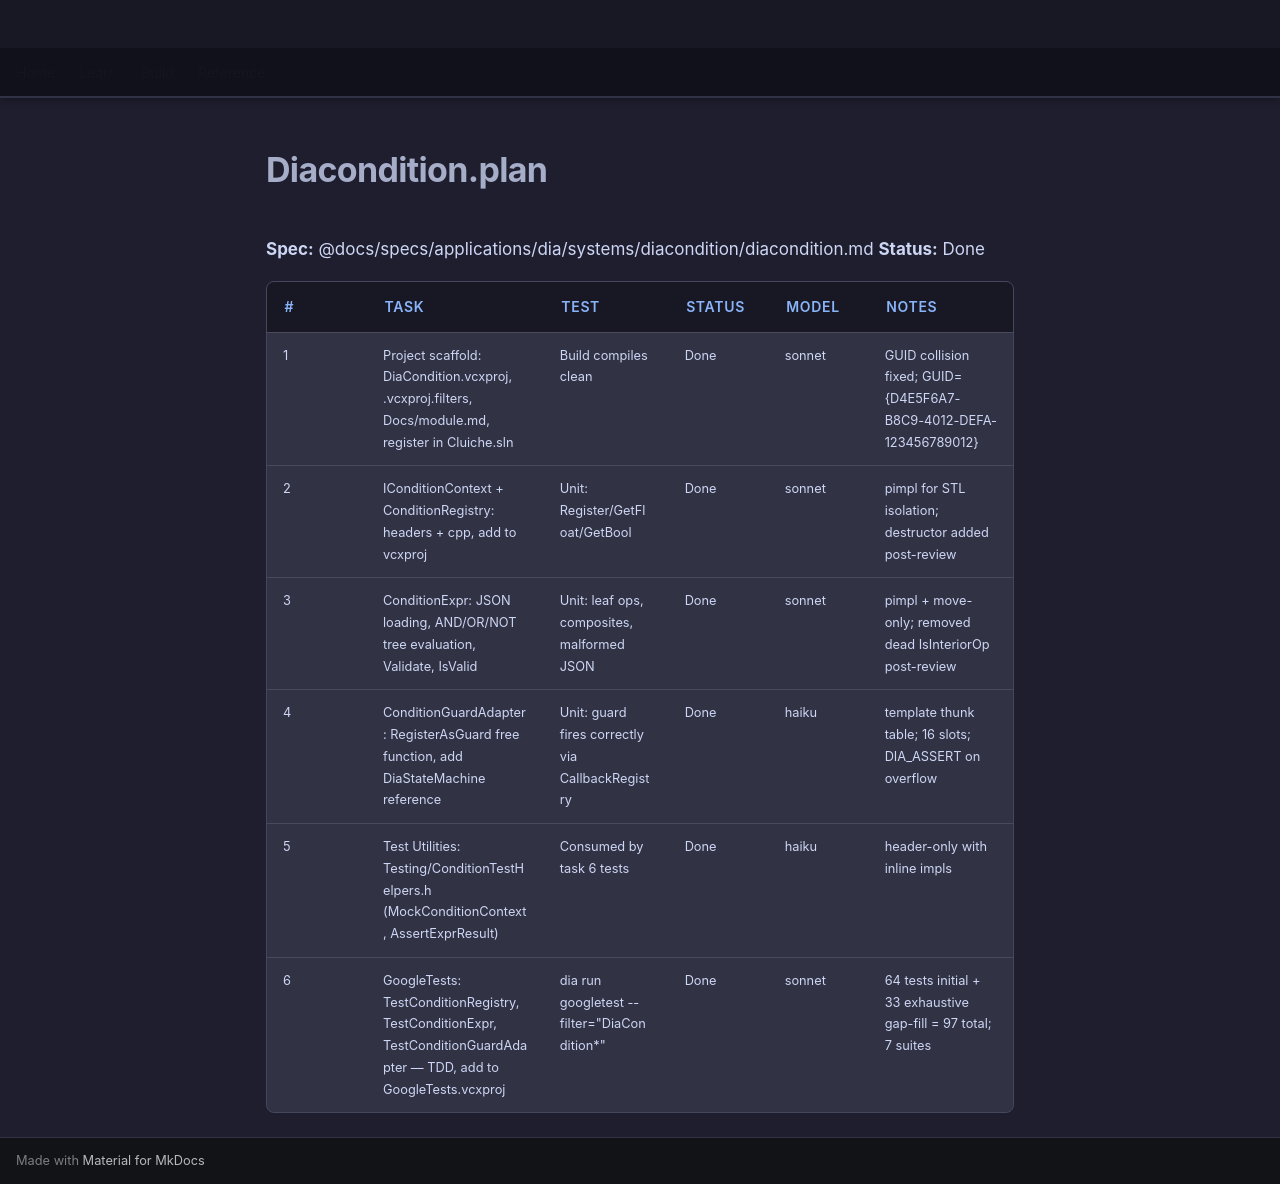

repository: LenihanConor/Cluiche · page: specs/applications/dia/systems/diacondition/diacondition.plan/index.html · generator: mkdocs

**Spec:** @docs/specs/applications/dia/systems/diacondition/diacondition.md
**Status:** Done

| # | Task | Test | Status | Model | Notes |
|---|------|------|--------|-------|-------|
| 1 | Project scaffold: DiaCondition.vcxproj, .vcxproj.filters, Docs/module.md, register in Cluiche.sln | Build compiles clean | Done | sonnet | GUID collision fixed; GUID={D4E5F6A7-B8C9-4012-DEFA-123456789012} |
| 2 | IConditionContext + ConditionRegistry: headers + cpp, add to vcxproj | Unit: Register/GetFloat/GetBool | Done | sonnet | pimpl for STL isolation; destructor added post-review |
| 3 | ConditionExpr: JSON loading, AND/OR/NOT tree evaluation, Validate, IsValid | Unit: leaf ops, composites, malformed JSON | Done | sonnet | pimpl + move-only; removed dead IsInteriorOp post-review |
| 4 | ConditionGuardAdapter: RegisterAsGuard free function, add DiaStateMachine reference | Unit: guard fires correctly via CallbackRegistry | Done | haiku | template<int N> thunk table; 16 slots; DIA_ASSERT on overflow |
| 5 | Test Utilities: Testing/ConditionTestHelpers.h (MockConditionContext, AssertExprResult) | Consumed by task 6 tests | Done | haiku | header-only with inline impls |
| 6 | GoogleTests: TestConditionRegistry, TestConditionExpr, TestConditionGuardAdapter — TDD, add to GoogleTests.vcxproj | dia run googletest --filter="DiaCondition*" | Done | sonnet | 64 tests initial + 33 exhaustive gap-fill = 97 total; 7 suites |
